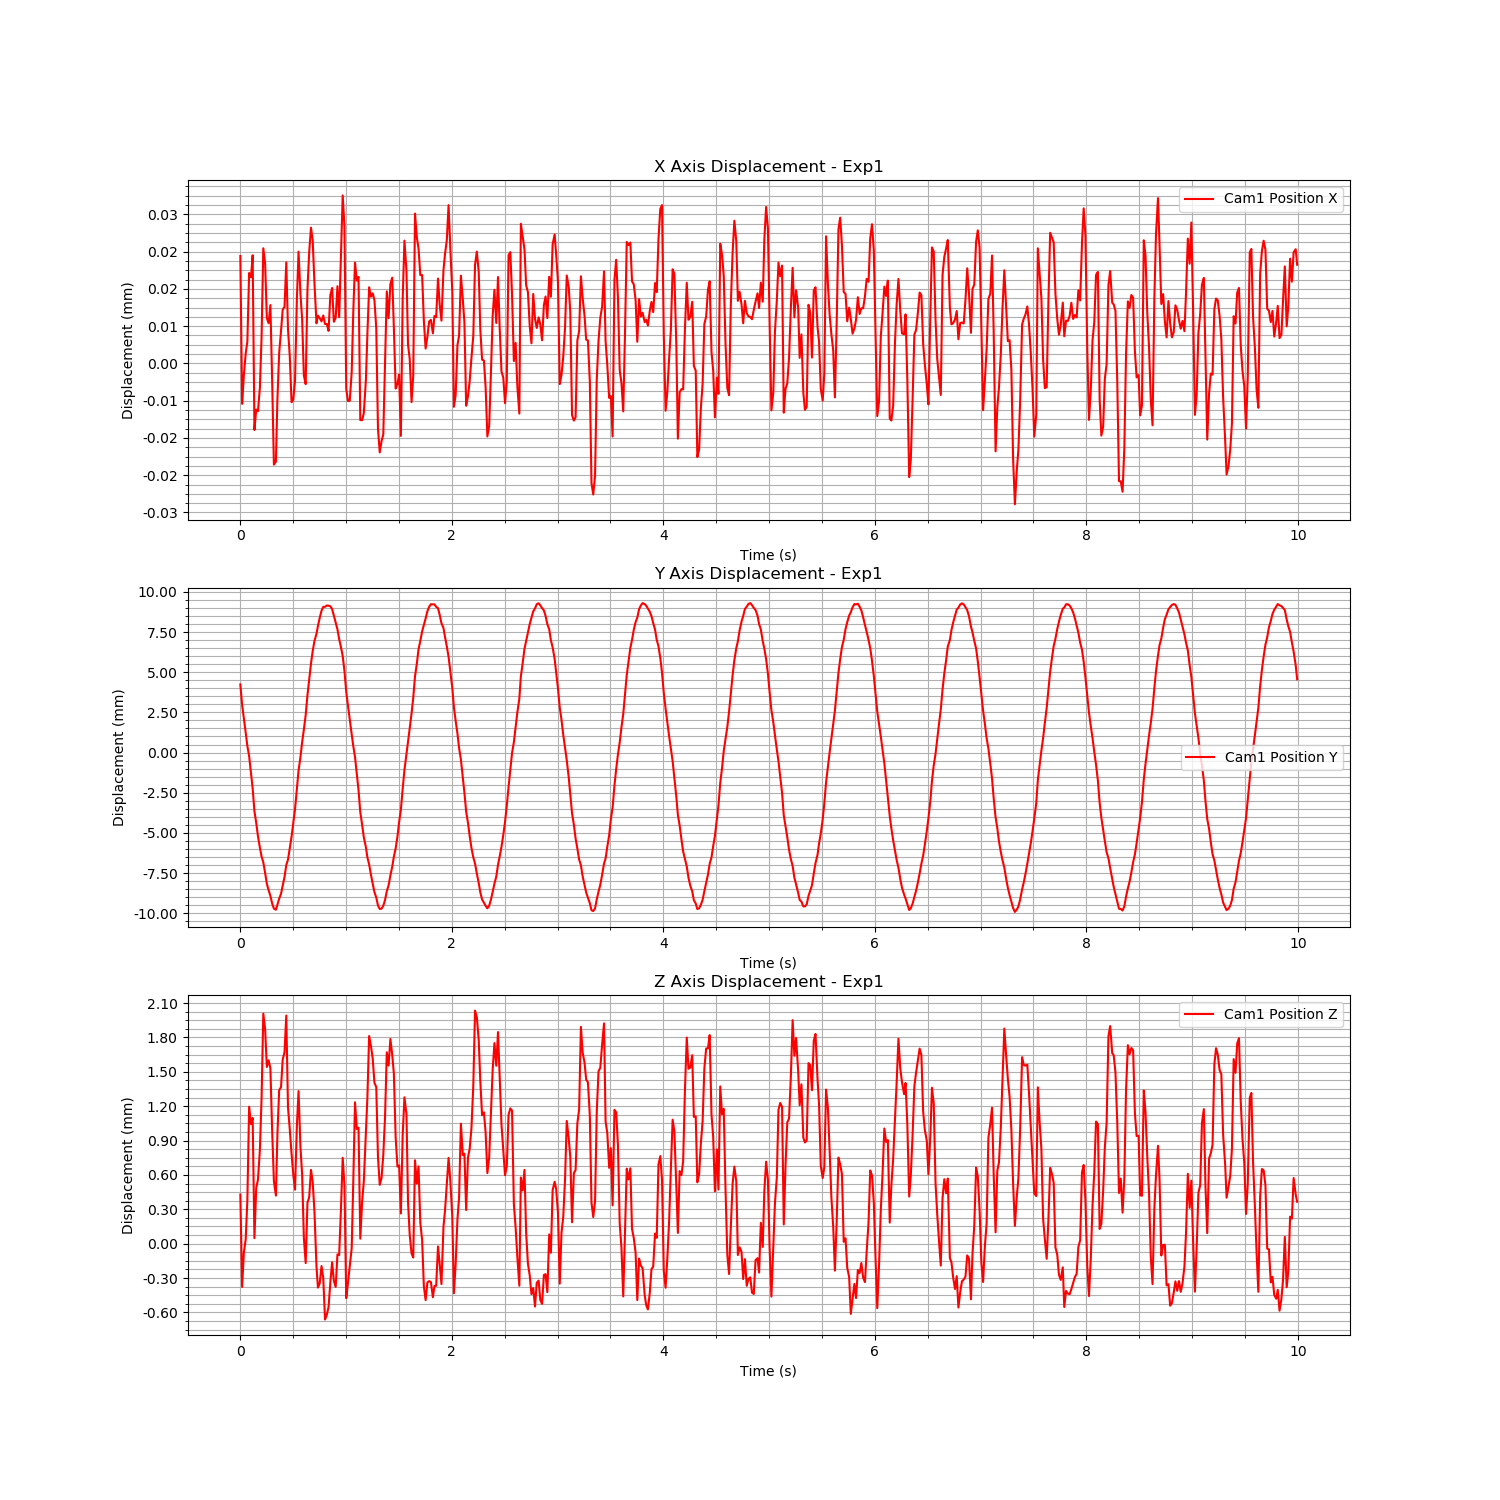

Values plotted in this chart, from the file beside it:
Time (s), Cam1 Fiducial ID, Cam1 Position X, Cam1 Position Y, Cam1 Position Z, Cam1 Rotation X, Cam1 Rotation Y, Cam1 Rotation Z, Cam1 Rotation W
1724850938, 0, 2.3060482537177803e-05, 0.00424, 0.0004287, 0.03467, 0.0005497, 6.762276260811171e-06, 0.9994
1724850938, 0, -8.68859028983703e-06, 0.002966, -0.0003781, 0.03652, 0.0005322, -0.0005207, 0.9993
1724850938, 0, -2.506437034050239e-06, 0.002156, -7.885112514715122e-05, 0.0386, 0.0008243, -0.0009293, 0.9993
1724850938, 0, 2.1281087927849456e-06, 0.001241, 3.790004233476811e-05, 0.03914, 0.001227, -0.0009743, 0.9992
1724850938, 0, 4.6475899066128705e-06, 0.0004067, 0.000378, 0.03861, 0.0008157, -0.0008081, 0.9993
1724850938, 0, 1.9410731767254904e-05, -0.000219, 0.001196, 0.03908, -0.0002638, 5.258028448745829e-05, 0.9992
1724850938, 0, 1.8487033764777694e-05, -0.001276, 0.001043, 0.03884, -0.0004323, 5.1066189144746586e-05, 0.9992
1724850938, 0, 2.3208826115028655e-05, -0.002225, 0.001097, 0.03816, 0.001139, -0.0001356, 0.9993
1724850938, 0, -1.4291652907435407e-05, -0.003654, 4.773653060278029e-05, 0.03705, 0.0009273, -0.0002205, 0.9993
1724850938, 0, -9.915036901789252e-06, -0.004376, 0.0004864, 0.03483, 0.002322, -0.0007321, 0.9994
1724850938, 0, -1.0254550598727781e-05, -0.005211, 0.0005592, 0.03332, 0.002273, -0.0009178, 0.9994
1724850938, 0, -5.2240210703702346e-06, -0.005913, 0.0008187, 0.03057, 0.002438, -0.0006552, 0.9995
1724850938, 0, 5.72632334865688e-06, -0.00647, 0.001273, 0.02682, 0.00163, -0.0002123, 0.9996
1724850938, 0, 2.4714072188794006e-05, -0.006829, 0.002008, 0.02348, 0.0001807, 0.0004385, 0.9997
1724850938, 0, 2.1440582002338648e-05, -0.007493, 0.001873, 0.01998, -0.000495, 0.0007063, 0.9998
1724850938, 0, 9.723461175903831e-06, -0.008164, 0.001542, 0.01577, -0.0004133, 0.0005958, 0.9999
1724850938, 0, 8.618481979635571e-06, -0.008563, 0.001601, 0.01128, 0.0005189, 0.0002289, 0.9999
1724850938, 0, 1.2522894231168448e-05, -0.008923, 0.00153, 0.007367, -0.0005829, 0.0004113, 1
1724850938, 0, -3.5887128190949203e-06, -0.009392, 0.0009885, 0.003517, -0.000201, 0.0006433, 1
1724850938, 0, -2.1735564095914732e-05, -0.00971, 0.0005446, 0.0007942, 9.922524973210587e-05, 0.0003499, 1
1724850938, 0, -2.1085298598281116e-05, -0.009782, 0.0004194, -0.001051, -1.2082805649662718e-05, 0.0003528, 1
1724850938, 0, -7.784714606039428e-06, -0.009461, 0.0009498, -0.002045, 0.001388, 0.0003198, 1
1724850938, 0, 2.2535096112460143e-06, -0.009094, 0.00134, -0.00212, 0.0002391, 0.0004158, 1
1724850938, 0, 6.9912902415496845e-06, -0.008781, 0.001367, -0.0008674, -0.001143, 0.0007712, 1
1724850938, 0, 1.1502757754324412e-05, -0.008273, 0.001607, 0.001081, -0.001191, 0.0007391, 1
1724850938, 0, 1.2174032715551172e-05, -0.007735, 0.001673, 0.002945, -0.000845, 0.001036, 1
1724850938, 0, 2.1692778081681528e-05, -0.006999, 0.001991, 0.004535, -0.001264, 0.0008851, 1
1724850938, 0, 7.3244136924283e-06, -0.006665, 0.001191, 0.007729, -9.021422146344197e-05, 0.0001999, 1
1724850938, 0, 1.715876021047684e-06, -0.005976, 0.001002, 0.01069, -0.0002254, -0.0001942, 0.9999
1724850938, 0, -8.329375412319159e-06, -0.005235, 0.0007864, 0.01269, -0.0002029, -0.000371, 0.9999
1724850938, 0, -7.840453577475065e-06, -0.004412, 0.0006023, 0.01604, -0.0004569, -0.0003162, 0.9999
1724850938, 0, -3.701567254692874e-06, -0.00352, 0.0004709, 0.01727, -0.0003537, 2.599653995849145e-05, 0.9999
1724850938, 0, 1.3538704082605208e-05, -0.002274, 0.001023, 0.01795, -0.001273, 5.565896855582733e-05, 0.9998
1724850938, 0, 2.3985151244802776e-05, -0.001121, 0.001332, 0.01888, -0.001389, 0.0003838, 0.9998
1724850938, 0, 1.5001732658981872e-05, -0.0002904, 0.0008465, 0.01969, -0.003, 0.0002565, 0.9998
1724850938, 0, 9.431113261181587e-06, 0.000642, 0.0006013, 0.01942, 0.0008297, -0.0002963, 0.9998
1724850938, 0, -2.56742897007696e-06, 0.001429, 5.141558538351324e-05, 0.01895, 0.0002585, -0.0006016, 0.9998
1724850938, 0, -4.458273729160483e-06, 0.002342, -0.0001696, 0.01828, -0.0005283, -0.0003322, 0.9998
1724850938, 0, 1.5886925662530107e-05, 0.00357, 0.0003572, 0.01698, -0.001247, -0.0001773, 0.9999
1724850938, 0, 2.3760399898327603e-05, 0.004536, 0.0004032, 0.01536, -0.002794, 0.0003347, 0.9999
1724850938, 0, 2.9143049169736166e-05, 0.005531, 0.0006441, 0.01283, -0.002696, 0.0006688, 0.9999
1724850938, 0, 2.6430831578177157e-05, 0.006311, 0.0005391, 0.01152, -0.003153, 0.0006129, 0.9999
1724850938, 0, 1.718121875344019e-05, 0.006943, 0.000281, 0.008753, -0.001303, 0.0002755, 1
1724850938, 0, 8.612670490717983e-06, 0.007395, -0.0002056, 0.00741, -0.000704, -0.0001801, 1
1724850938, 0, 1.0251146764456727e-05, 0.007883, -0.0003837, 0.004724, -0.001101, -0.0002905, 1
1724850938, 0, 9.716650265054811e-06, 0.008387, -0.0003462, 0.003014, -0.001189, -0.0001532, 1
1724850938, 0, 9.015820378182166e-06, 0.008835, -0.0001959, 0.001807, -0.0004916, -6.453041568228285e-05, 1
1724850939, 0, 1.0280595093077212e-05, 0.009064, -0.0003006, 0.000961, -0.0008553, -1.0526199127944825e-05, 1
1724850939, 0, 8.453933294673881e-06, 0.009072, -0.0006628, 0.0005207, -0.001623, 0.000204, 1
1724850939, 0, 8.451468091145054e-06, 0.009153, -0.0006189, 0.001218, -0.001751, 0.0002196, 1
1724850939, 0, 6.9918713961949446e-06, 0.009143, -0.0005531, 0.003036, -0.0006581, 1.7904282176609203e-05, 1
1724850939, 0, 1.466307188524006e-05, 0.009098, -0.0003375, 0.006187, -0.0005783, -3.2762240799525646e-05, 1
1724850939, 0, 1.6183692136399844e-05, 0.008936, -0.0001635, 0.01028, -0.0002234, -0.0003285, 0.9999
1724850939, 0, 8.939820264970649e-06, 0.008519, -0.0003249, 0.01479, -0.000872, -0.0003912, 0.9999
1724850939, 0, 9.771272885703102e-06, 0.008063, -0.0003779, 0.01894, 4.288299306037404e-05, -0.0005489, 0.9998
1724850939, 0, 1.6573531749007814e-05, 0.007669, -9.370718854909195e-05, 0.0226, 0.0003638, -0.0005856, 0.9997
1724850939, 0, 9.929632459263463e-06, 0.007064, -9.971419914835994e-05, 0.02597, -0.0003187, -0.0004537, 0.9997
1724850939, 0, 2.298880668436238e-05, 0.00656, 0.0003049, 0.02873, -0.0007492, -0.0002292, 0.9996
1724850939, 0, 3.6058940164310816e-05, 0.006011, 0.0007494, 0.03164, -0.0009177, 0.0003068, 0.9995
1724850939, 0, 2.948141716741127e-05, 0.005086, 0.0005133, 0.03423, -0.0004476, 0.0001995, 0.9994
... 540 more rows
